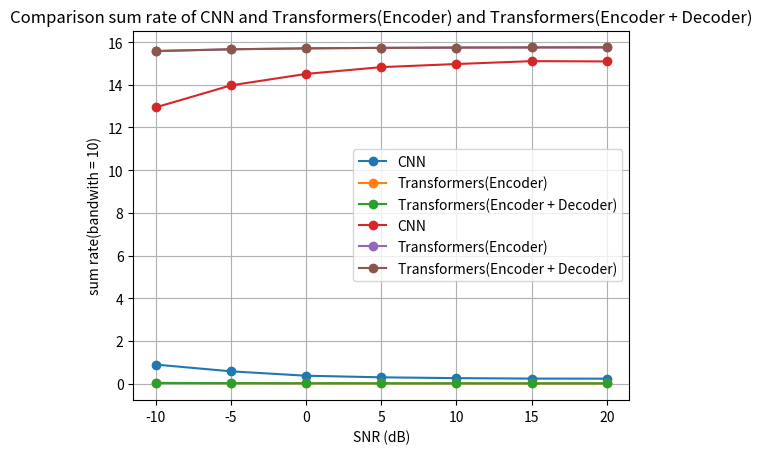

Write the Python code that produced this figure.
import matplotlib.pyplot as plt

# data
x = [-10, -5, 0, 5, 10, 15, 20]
# CNN, epochs = 200, lr = 0.0001, batch_size = 32
y1 = [0.8902655945595724, 0.5751199399355023, 0.36848606844546833, 0.29410193315144156, 0.2553683132455284, 0.23459051626799857, 0.2303461244047422]

# Transformers(Encoder), epochs = 200, lr = 0.0001, batch_size = 32
# reshape type = (Nr, Nt, channel)
y2 = [0.030168386176228523, 0.020958859473466873, 0.01619298756122589, 0.013632509857416153, 0.012119762599468231, 0.011332360096275806, 0.01102001965045929]

# Transformers(Encoder + Decoder), epochs = 200, lr = 0.0001, batch_size = 32
# reshape type = (Nr, Nt, channel)
y3 = [0.030041592195630074, 0.020925084128975868, 0.016060134395956993, 0.01353185623884201, 0.01198374293744564, 0.011237981729209423, 0.010901781730353832]

# [-10: O, -5: X, 0: O, 5: O, 10:O , 15: O, 20: O]
# draw
plt.plot(x, y1, marker='o', label='CNN')
plt.plot(x, y2, marker='o', label='Transformers(Encoder)')
plt.plot(x, y3, marker='o', label='Transformers(Encoder + Decoder)')

# add title and axis labels
plt.title('Comparison NMSE of CNN and Transformers(Encoder) and Transformers(Encoder + Decoder)')
plt.xlabel('SNR (dB)')
plt.ylabel('NMSE')

# add legend
plt.legend()

# save the plot
plt.savefig('Comparison NMSE of CNN and Transformers(Encoder) and Transformers(Encoder + Decoder)')

# display the plot
plt.grid(True)
plt.show()
####################################################################################################################
# data
x = [-10, -5, 0, 5, 10, 15, 20]
# CNN, epochs = 200, lr = 0.0001, batch_size = 32
y1 = [12.940970626378812, 13.972075582297652, 14.508584726671309, 14.825802753405233, 14.9719951899972, 15.106508174427415, 15.093083672359931]

# Transformers(Encoder), epochs = 200, lr = 0.0001, batch_size = 32
# reshape type = (Nr, Nt, channel)
y2 = [15.578949326993863, 15.66211852964721, 15.704970515352377, 15.727940458993261, 15.741494041206668, 15.748543839189978, 15.751339345320154]

# Transformers(Encoder + Decoder), epochs = 200, lr = 0.0001, batch_size = 32
# reshape type = (Nr, Nt, channel)
y3 = [15.580097663387434, 15.662422590888331, 15.70616330179968, 15.72884259760811, 15.74271209404264, 15.749388603678916, 15.75239740560448]

# [-10: O, -5: X, 0: O, 5: O, 10:O , 15: O, 20: O]
# draw
plt.plot(x, y1, marker='o', label='CNN')
plt.plot(x, y2, marker='o', label='Transformers(Encoder)')
plt.plot(x, y3, marker='o', label='Transformers(Encoder + Decoder)')

# add title and axis labels
plt.title('Comparison sum rate of CNN and Transformers(Encoder) and Transformers(Encoder + Decoder)')
plt.xlabel('SNR (dB)')
plt.ylabel('sum rate(bandwith = 10)')

# add legend
plt.legend()

# save the plot
plt.savefig('Comparison sum rate of CNN and Transformers(Encoder) and Transformers(Encoder + Decoder)')

# display the plot
plt.grid(True)
plt.show()